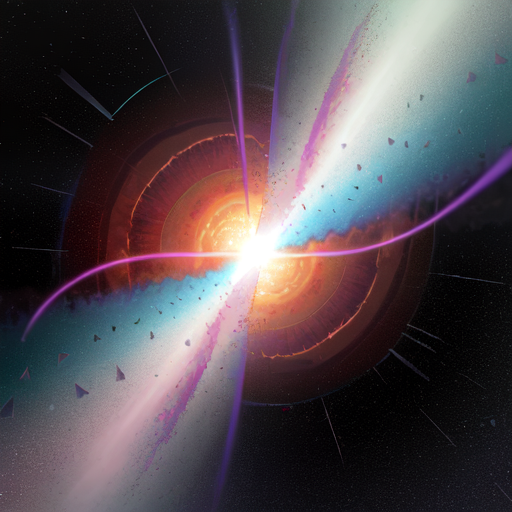
Generation parameters embedded in this image by AUTOMATIC1111 Stable Diffusion web UI or a fork of it (Forge, ...) (PNG 'parameters' text chunk):
a wormhole
Steps: 100, Sampler: Euler a, CFG scale: 7, Seed: 2137782167, Size: 512x512, Model hash: e3edb8a26f, Model: ghostmix_v20Bakedvae